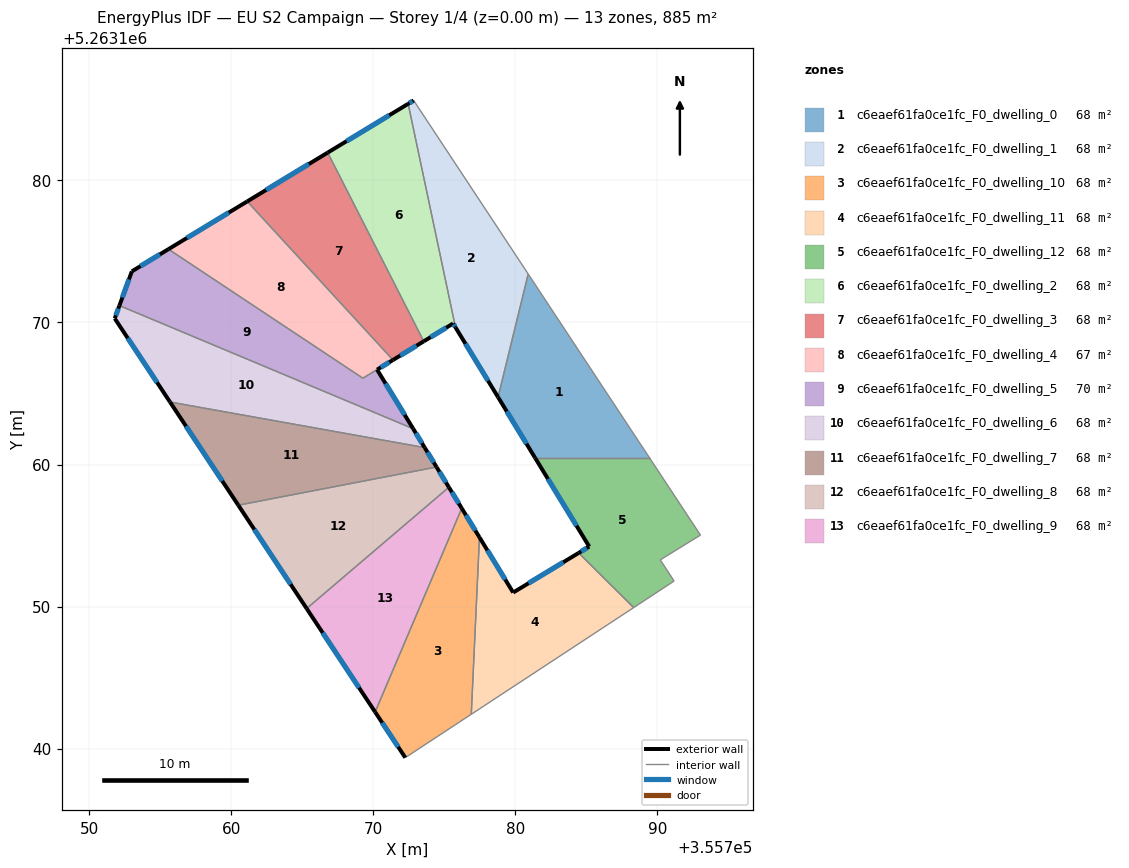
=== STOREY PLAN SPEC (per zone: floor XY polygon, exterior-wall plan segments, windows/doors) ===
zone 1: c6eaef61fa0ce1fc_F0_dwelling_0  (68.1 m²)
  floor: (355780.90, 5263173.41) (355789.45, 5263160.46) (355781.39, 5263160.46) (355778.78, 5263164.74)
  exterior wall: (355778.78, 5263164.74) – (355781.39, 5263160.46)  [5.0 m]
    window: (355779.39, 5263163.74) – (355780.78, 5263161.46)  [4.2 m²]
  interior walls: 3
zone 2: c6eaef61fa0ce1fc_F0_dwelling_1  (68.1 m²)
  floor: (355772.84, 5263185.63) (355780.90, 5263173.41) (355778.78, 5263164.74) (355775.78, 5263169.66) (355772.45, 5263185.39)
  exterior wall: (355775.78, 5263169.66) – (355778.78, 5263164.74)  [5.8 m]
    window: (355776.48, 5263168.50) – (355778.07, 5263165.90)  [4.9 m²]
  exterior wall: (355772.84, 5263185.63) – (355772.45, 5263185.39)  [0.5 m]
    window: (355772.74, 5263185.57) – (355772.54, 5263185.45)  [0.4 m²]
  interior walls: 3
zone 3: c6eaef61fa0ce1fc_F0_dwelling_10  (68.1 m²)
  floor: (355776.22, 5263156.92) (355777.47, 5263154.87) (355776.89, 5263142.42) (355772.24, 5263139.36) (355770.12, 5263142.58)
  exterior wall: (355777.47, 5263154.87) – (355776.22, 5263156.92)  [2.4 m]
    window: (355777.17, 5263155.35) – (355776.51, 5263156.44)  [2.0 m²]
  exterior wall: (355770.12, 5263142.58) – (355772.24, 5263139.36)  [3.8 m]
    window: (355770.62, 5263141.82) – (355771.75, 5263140.12)  [3.2 m²]
  interior walls: 3
zone 4: c6eaef61fa0ce1fc_F0_dwelling_11  (68.1 m²)
  floor: (355784.45, 5263153.77) (355788.32, 5263149.93) (355776.89, 5263142.42) (355777.47, 5263154.87) (355779.84, 5263150.99)
  exterior wall: (355779.84, 5263150.99) – (355777.47, 5263154.87)  [4.6 m]
    window: (355779.28, 5263151.90) – (355778.02, 5263153.96)  [3.8 m²]
  exterior wall: (355784.45, 5263153.77) – (355779.84, 5263150.99)  [5.4 m]
    window: (355783.37, 5263153.12) – (355780.92, 5263151.64)  [4.5 m²]
  interior walls: 3
zone 5: c6eaef61fa0ce1fc_F0_dwelling_12  (68.1 m²)
  floor: (355789.45, 5263160.46) (355793.03, 5263155.03) (355790.20, 5263153.29) (355791.17, 5263151.80) (355788.32, 5263149.93) (355784.45, 5263153.77) (355785.19, 5263154.22) (355781.39, 5263160.46)
  exterior wall: (355785.19, 5263154.22) – (355784.45, 5263153.77)  [0.9 m]
    window: (355785.02, 5263154.12) – (355784.63, 5263153.88)  [0.7 m²]
  exterior wall: (355781.39, 5263160.46) – (355785.19, 5263154.22)  [7.3 m]
    window: (355782.28, 5263158.99) – (355784.30, 5263155.69)  [6.2 m²]
  interior walls: 6
zone 6: c6eaef61fa0ce1fc_F0_dwelling_2  (68.1 m²)
  floor: (355772.45, 5263185.39) (355775.78, 5263169.66) (355775.61, 5263169.93) (355773.54, 5263168.67) (355766.78, 5263181.96)
  exterior wall: (355775.61, 5263169.93) – (355775.78, 5263169.66)  [0.3 m]
    window: (355775.65, 5263169.86) – (355775.74, 5263169.72)  [0.3 m²]
  exterior wall: (355773.54, 5263168.67) – (355775.61, 5263169.93)  [2.4 m]
    window: (355774.03, 5263168.97) – (355775.13, 5263169.63)  [2.0 m²]
  exterior wall: (355772.45, 5263185.39) – (355766.78, 5263181.96)  [6.6 m]
    window: (355771.12, 5263184.59) – (355768.11, 5263182.77)  [5.6 m²]
  interior walls: 2
zone 7: c6eaef61fa0ce1fc_F0_dwelling_3  (68.1 m²)
  floor: (355766.78, 5263181.96) (355773.54, 5263168.67) (355771.37, 5263167.36) (355761.11, 5263178.52)
  exterior wall: (355771.38, 5263167.36) – (355773.54, 5263168.67)  [2.5 m]
    window: (355771.89, 5263167.67) – (355773.03, 5263168.36)  [2.1 m²]
  exterior wall: (355766.78, 5263181.96) – (355761.11, 5263178.52)  [6.6 m]
    window: (355765.45, 5263181.15) – (355762.45, 5263179.33)  [5.6 m²]
  interior walls: 2
zone 8: c6eaef61fa0ce1fc_F0_dwelling_4  (66.6 m²)
  floor: (355761.11, 5263178.52) (355771.37, 5263167.36) (355769.39, 5263166.16) (355769.26, 5263166.08) (355755.57, 5263175.16)
  exterior wall: (355761.11, 5263178.52) – (355755.57, 5263175.16)  [6.5 m]
    window: (355759.81, 5263177.73) – (355756.87, 5263175.95)  [5.5 m²]
  interior walls: 3
zone 9: c6eaef61fa0ce1fc_F0_dwelling_5  (69.6 m²)
  floor: (355771.38, 5263167.36) (355770.26, 5263166.68) (355772.80, 5263162.52) (355752.12, 5263171.19) (355752.99, 5263173.60) (355755.57, 5263175.16) (355769.26, 5263166.08) (355769.39, 5263166.16)
  exterior wall: (355772.80, 5263162.52) – (355770.26, 5263166.68)  [4.9 m]
    window: (355772.20, 5263163.50) – (355770.85, 5263165.70)  [4.1 m²]
  exterior wall: (355752.99, 5263173.60) – (355752.12, 5263171.19)  [2.6 m]
    window: (355752.79, 5263173.03) – (355752.32, 5263171.75)  [2.2 m²]
  exterior wall: (355755.57, 5263175.16) – (355752.99, 5263173.60)  [3.0 m]
    window: (355754.96, 5263174.79) – (355753.60, 5263173.97)  [2.5 m²]
  exterior wall: (355770.26, 5263166.68) – (355771.38, 5263167.36)  [1.3 m]
    window: (355770.52, 5263166.84) – (355771.11, 5263167.20)  [1.1 m²]
  interior walls: 3
zone 10: c6eaef61fa0ce1fc_F0_dwelling_6  (68.1 m²)
  floor: (355772.80, 5263162.52) (355773.61, 5263161.19) (355755.68, 5263164.40) (355751.79, 5263170.28) (355752.12, 5263171.19)
  exterior wall: (355773.61, 5263161.19) – (355772.80, 5263162.52)  [1.6 m]
    window: (355773.42, 5263161.50) – (355772.99, 5263162.21)  [1.3 m²]
  exterior wall: (355751.79, 5263170.28) – (355755.68, 5263164.40)  [7.1 m]
    window: (355752.70, 5263168.90) – (355754.77, 5263165.78)  [5.9 m²]
  exterior wall: (355752.12, 5263171.19) – (355751.79, 5263170.28)  [1.0 m]
    window: (355752.04, 5263170.98) – (355751.87, 5263170.49)  [0.8 m²]
  interior walls: 2
zone 11: c6eaef61fa0ce1fc_F0_dwelling_7  (68.1 m²)
  floor: (355773.61, 5263161.19) (355774.44, 5263159.82) (355760.49, 5263157.14) (355755.68, 5263164.40)
  exterior wall: (355774.44, 5263159.82) – (355773.61, 5263161.19)  [1.6 m]
    window: (355774.25, 5263160.14) – (355773.80, 5263160.87)  [1.4 m²]
  exterior wall: (355755.68, 5263164.40) – (355760.49, 5263157.14)  [8.7 m]
    window: (355756.81, 5263162.69) – (355759.36, 5263158.84)  [7.4 m²]
  interior walls: 2
zone 12: c6eaef61fa0ce1fc_F0_dwelling_8  (68.1 m²)
  floor: (355774.44, 5263159.82) (355775.31, 5263158.40) (355765.30, 5263149.86) (355760.49, 5263157.14)
  exterior wall: (355775.31, 5263158.40) – (355774.44, 5263159.82)  [1.7 m]
    window: (355775.11, 5263158.73) – (355774.65, 5263159.49)  [1.4 m²]
  exterior wall: (355760.49, 5263157.14) – (355765.30, 5263149.86)  [8.7 m]
    window: (355761.62, 5263155.43) – (355764.17, 5263151.57)  [7.4 m²]
  interior walls: 2
zone 13: c6eaef61fa0ce1fc_F0_dwelling_9  (68.1 m²)
  floor: (355775.31, 5263158.40) (355776.22, 5263156.92) (355770.12, 5263142.58) (355765.30, 5263149.86)
  exterior wall: (355776.22, 5263156.92) – (355775.31, 5263158.40)  [1.7 m]
    window: (355776.01, 5263157.26) – (355775.53, 5263158.05)  [1.5 m²]
  exterior wall: (355765.30, 5263149.86) – (355770.12, 5263142.58)  [8.7 m]
    window: (355766.43, 5263148.15) – (355768.99, 5263144.29)  [7.4 m²]
  interior walls: 2

=== DERIVED (storey summary) ===
Building: EU S2 Campaign
Storey: 1 of 4  (floor level z = 0.00 m)
Storey gross floor area: 885.1 m²
Zones on this storey: 13
  - c6eaef61fa0ce1fc_F0_dwelling_0: floor 68.1 m²; exterior wall 5.0 m (15.1 m²); 1 window(s) 4.2 m²; WWR 28.1%
  - c6eaef61fa0ce1fc_F0_dwelling_1: floor 68.1 m²; exterior wall 6.2 m (18.6 m²); 2 window(s) 5.2 m²; WWR 28.1%
  - c6eaef61fa0ce1fc_F0_dwelling_10: floor 68.1 m²; exterior wall 6.2 m (18.7 m²); 2 window(s) 5.3 m²; WWR 28.1%
  - c6eaef61fa0ce1fc_F0_dwelling_11: floor 68.1 m²; exterior wall 9.9 m (29.8 m²); 2 window(s) 8.4 m²; WWR 28.1%
  - c6eaef61fa0ce1fc_F0_dwelling_12: floor 68.1 m²; exterior wall 8.2 m (24.5 m²); 2 window(s) 6.9 m²; WWR 28.1%
  - c6eaef61fa0ce1fc_F0_dwelling_2: floor 68.1 m²; exterior wall 9.4 m (28.1 m²); 3 window(s) 7.9 m²; WWR 28.1%
  - c6eaef61fa0ce1fc_F0_dwelling_3: floor 68.1 m²; exterior wall 9.2 m (27.5 m²); 2 window(s) 7.7 m²; WWR 28.1%
  - c6eaef61fa0ce1fc_F0_dwelling_4: floor 66.6 m²; exterior wall 6.5 m (19.5 m²); 1 window(s) 5.5 m²; WWR 28.1%
  - c6eaef61fa0ce1fc_F0_dwelling_5: floor 69.6 m²; exterior wall 11.8 m (35.3 m²); 4 window(s) 9.9 m²; WWR 28.1%
  - c6eaef61fa0ce1fc_F0_dwelling_6: floor 68.1 m²; exterior wall 9.6 m (28.7 m²); 3 window(s) 8.1 m²; WWR 28.1%
  - c6eaef61fa0ce1fc_F0_dwelling_7: floor 68.1 m²; exterior wall 10.3 m (30.9 m²); 2 window(s) 8.7 m²; WWR 28.1%
  - c6eaef61fa0ce1fc_F0_dwelling_8: floor 68.1 m²; exterior wall 10.4 m (31.2 m²); 2 window(s) 8.8 m²; WWR 28.1%
  - c6eaef61fa0ce1fc_F0_dwelling_9: floor 68.1 m²; exterior wall 10.5 m (31.4 m²); 2 window(s) 8.8 m²; WWR 28.1%
Zone adjacency (shared interzone walls):
  - c6eaef61fa0ce1fc_F0_dwelling_0 ↔ c6eaef61fa0ce1fc_F0_dwelling_1
  - c6eaef61fa0ce1fc_F0_dwelling_0 ↔ c6eaef61fa0ce1fc_F0_dwelling_12
  - c6eaef61fa0ce1fc_F0_dwelling_1 ↔ c6eaef61fa0ce1fc_F0_dwelling_2
  - c6eaef61fa0ce1fc_F0_dwelling_10 ↔ c6eaef61fa0ce1fc_F0_dwelling_11
  - c6eaef61fa0ce1fc_F0_dwelling_10 ↔ c6eaef61fa0ce1fc_F0_dwelling_9
  - c6eaef61fa0ce1fc_F0_dwelling_11 ↔ c6eaef61fa0ce1fc_F0_dwelling_12
  - c6eaef61fa0ce1fc_F0_dwelling_2 ↔ c6eaef61fa0ce1fc_F0_dwelling_3
  - c6eaef61fa0ce1fc_F0_dwelling_3 ↔ c6eaef61fa0ce1fc_F0_dwelling_4
  - c6eaef61fa0ce1fc_F0_dwelling_4 ↔ c6eaef61fa0ce1fc_F0_dwelling_5
  - c6eaef61fa0ce1fc_F0_dwelling_5 ↔ c6eaef61fa0ce1fc_F0_dwelling_6
  - c6eaef61fa0ce1fc_F0_dwelling_6 ↔ c6eaef61fa0ce1fc_F0_dwelling_7
  - c6eaef61fa0ce1fc_F0_dwelling_7 ↔ c6eaef61fa0ce1fc_F0_dwelling_8
  - c6eaef61fa0ce1fc_F0_dwelling_8 ↔ c6eaef61fa0ce1fc_F0_dwelling_9